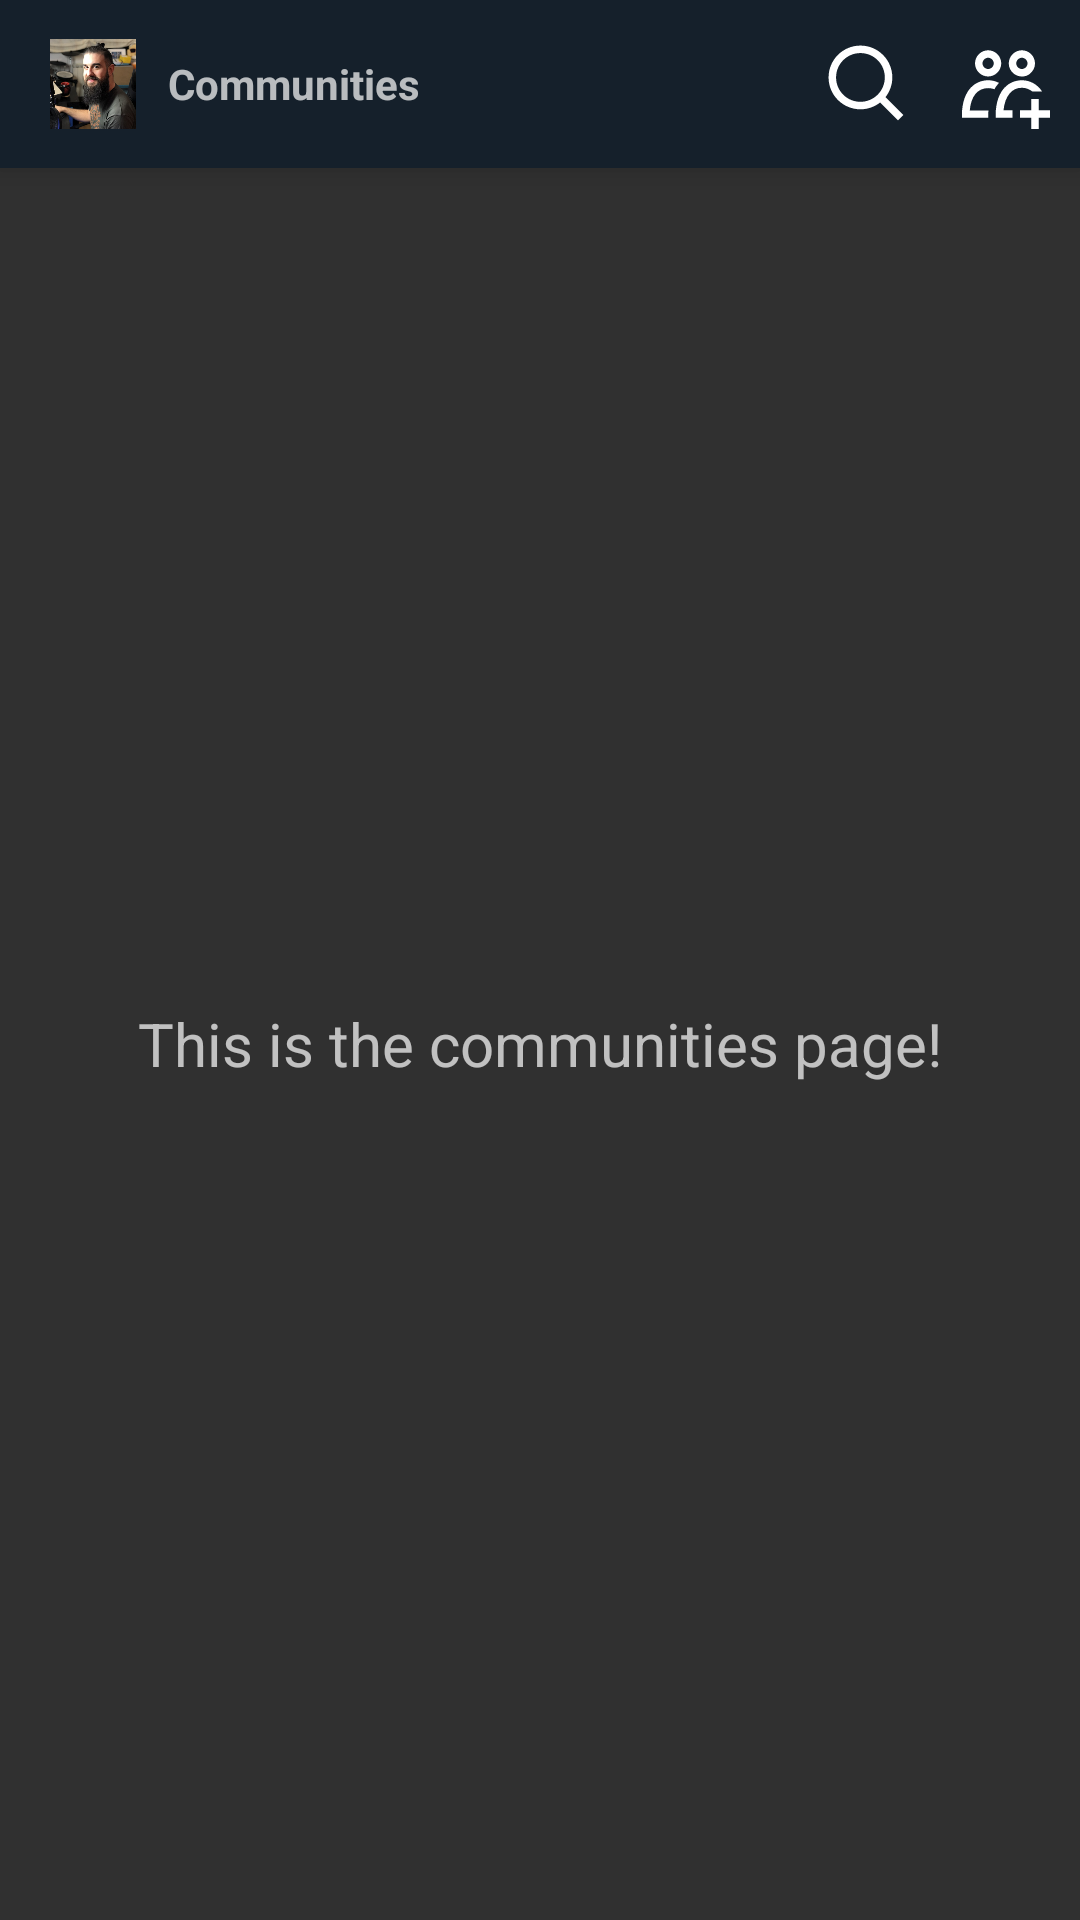

Here is an Android app screen rendered from its layout file. Give the layout XML and the strings, colors and styles it references.
<!-- AndroidManifest.xml: application theme Theme.AppCompat.NoActionBar -->
<!-- res/layout/fragment_communities.xml -->
<?xml version="1.0" encoding="utf-8"?>
<LinearLayout
    xmlns:android="http://schemas.android.com/apk/res/android"
    xmlns:tools="http://schemas.android.com/tools"
    android:layout_width="match_parent"
    android:layout_height="match_parent"
    android:background="@color/colorPrimaryLight"
    android:orientation="vertical"
    tools:context=".view.ui.fragments.CommunitiesFragment">

    <androidx.appcompat.widget.Toolbar
        android:layout_width="match_parent"
        android:layout_height="wrap_content"
        android:background="@color/colorPrimary"
        android:elevation="@dimen/marginSmallAllSides">
        <LinearLayout
            android:layout_width="match_parent"
            android:layout_height="match_parent"
            android:layout_margin="@dimen/marginAllSides"
            android:orientation="horizontal">
            <ImageView
                android:id="@+id/ivProfilePictureCommunities"
                android:layout_width="@dimen/profilePictureWidthSize"
                android:layout_height="@dimen/profilePictureHeightSize"
                android:src="@drawable/profile_picture"/>

            <TextView
                android:layout_width="0dp"
                android:layout_height="wrap_content"
                android:layout_gravity="center_vertical"
                android:layout_marginStart="@dimen/marginAllSides"
                android:layout_weight="5"
                android:text="@string/bnvCommunities"
                android:textStyle="bold"/>

            <ImageView
                android:id="@+id/ivSearchCommunities"
                android:layout_width="@dimen/optionsWidthSize"
                android:layout_height="@dimen/optionsHeightSize"
                android:layout_marginEnd="8dp"
                android:src="@drawable/ic_02_search_unselected"/>

            <ImageView
                android:id="@+id/ivAddNewCommunity"
                android:layout_width="@dimen/optionsWidthSize"
                android:layout_height="@dimen/optionsHeightSize"
                android:layout_marginStart="8dp"
                android:src="@drawable/ic_add_new_community"/>
        </LinearLayout>
    </androidx.appcompat.widget.Toolbar>

    <TextView
        android:layout_width="match_parent"
        android:layout_height="match_parent"
        android:gravity="center"
        android:text="This is the communities page!"
        android:textSize="20sp"/>


</LinearLayout>
<!-- resources referenced by this layout -->
<resources>
  <color name="colorPrimary">#15202B</color>
  <dimen name="marginAllSides">10dp</dimen>
  <dimen name="marginSmallAllSides">5dp</dimen>
  <dimen name="optionsHeightSize">30dp</dimen>
  <dimen name="optionsWidthSize">30dp</dimen>
  <dimen name="profilePictureHeightSize">30dp</dimen>
  <dimen name="profilePictureWidthSize">30dp</dimen>
  <!-- drawable ic_02_search_unselected (drawable) -->
  <vector
      android:height="24dp"
      android:viewportHeight="24"
      android:viewportWidth="24"
      android:width="24dp"
      xmlns:android="http://schemas.android.com/apk/res/android">
  
      <path
          android:fillColor="#FFFFFF"
          android:pathData="M 10.25 3.75 c -3.59 0 -6.5 2.91 -6.5 6.5 s 2.91 6.5 6.5 6.5 c 1.795 0 3.419 -0.726 4.596 -1.904 c 1.178 -1.177 1.904 -2.801 1.904 -4.596 c 0 -3.59 -2.91 -6.5 -6.5 -6.5 Z m -8.5 6.5 c 0 -4.694 3.806 -8.5 8.5 -8.5 s 8.5 3.806 8.5 8.5 c 0 1.986 -0.682 3.815 -1.824 5.262 l 4.781 4.781 l -1.414 1.414 l -4.781 -4.781 c -1.447 1.142 -3.276 1.824 -5.262 1.824 c -4.694 0 -8.5 -3.806 -8.5 -8.5 Z"/>
  
  </vector>
  <!-- drawable ic_add_new_community (drawable) -->
  <vector
      xmlns:android="http://schemas.android.com/apk/res/android"
      android:width="24dp"
      android:height="24dp"
      android:viewportWidth="24"
      android:viewportHeight="24">
        
      <path
          android:fillColor="@android:color/white"
          android:pathData="M 7.5 19.9 L 7.5 21 H 0.5 l 0 -1 c 0.2 -6.6 3.7 -9 7 -9 c 1 0 1.9 0.2 2.9 0.7 c -0.4 0.5 -0.9 1 -1.2 1.7 c -0.5 -0.2 -1.1 -0.3 -1.7 -0.3 c -2.8 0 -4.6 2.2 -4.9 6 H 7.6 c -0 0.3 -0.1 0.6 -0.1 0.9 Z m 9 -8.9 c -3.3 0 -6.8 2.4 -7 9 L 9.5 21 h 4.5 v -2 h -2.4 c 0.4 -3.8 2.2 -6 4.9 -6 c 1.1 0 2 0.4 2.8 1 h 2.6 c -1.4 -2.1 -3.4 -3 -5.4 -3 Z m 0 -1 c -0.8 0 -1.5 -0.3 -2.1 -0.7 C 13.5 8.6 13 7.6 13 6.5 C 13 4.6 14.6 3 16.5 3 S 20 4.6 20 6.5 c 0 1.1 -0.5 2.1 -1.4 2.8 c -0.6 0.5 -1.3 0.7 -2.1 0.7 Z M 15 6.5 c 0 0.8 0.7 1.5 1.5 1.5 S 18 7.3 18 6.5 S 17.3 5 16.5 5 S 15 5.7 15 6.5 Z m -11 0 C 4 4.6 5.6 3 7.5 3 S 11 4.6 11 6.5 S 9.4 10 7.5 10 S 4 8.4 4 6.5 Z m 2 0 C 6 7.3 6.7 8 7.5 8 S 9 7.3 9 6.5 S 8.3 5 7.5 5 S 6 5.7 6 6.5 Z M 21 21 h 3 v -2 h -3 v -3 h -2 v 3 h -3 v 2 h 3 v 3 h 2 v -3 Z"/>
      
  </vector>
  <!-- drawable profile_picture: jpg bitmap (drawable, 57202 bytes) -->
  <string name="bnvCommunities">Communities</string>
</resources>
